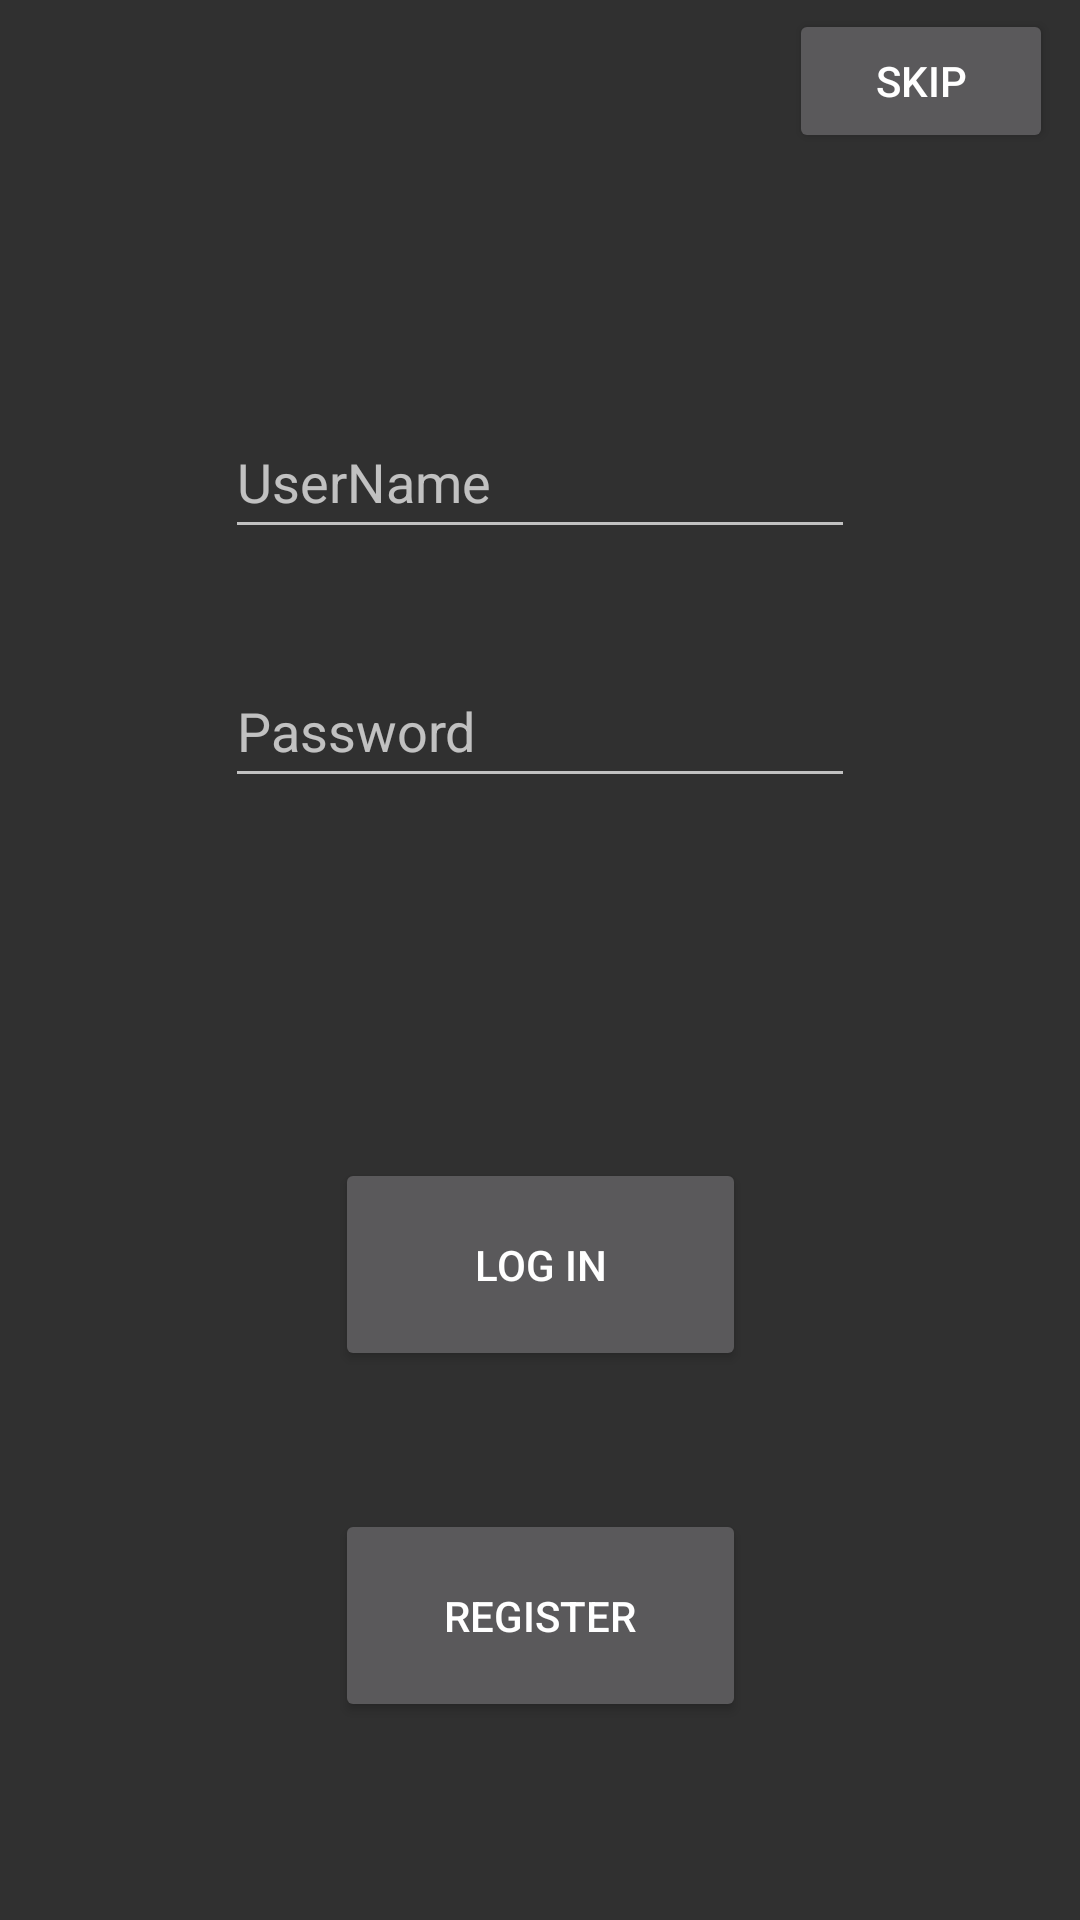

Android layout source for this screen:
<!-- AndroidManifest.xml: application theme Theme.Design.NoActionBar -->
<!-- res/layout/activity_login_screen.xml -->
<?xml version="1.0" encoding="utf-8"?>
<androidx.constraintlayout.widget.ConstraintLayout xmlns:android="http://schemas.android.com/apk/res/android"
    xmlns:app="http://schemas.android.com/apk/res-auto"
    xmlns:tools="http://schemas.android.com/tools"
    android:layout_width="match_parent"
    android:layout_height="match_parent"
    tools:context=".LoginScreen">

    <EditText
        android:id="@+id/edUserName"
        android:layout_width="wrap_content"
        android:layout_height="wrap_content"
        android:layout_marginTop="135dp"
        android:ems="10"
        android:hint="UserName"
        android:inputType="textPersonName"
        android:minHeight="48dp"
        app:layout_constraintEnd_toEndOf="parent"
        app:layout_constraintStart_toStartOf="parent"
        app:layout_constraintTop_toTopOf="parent" />

    <EditText
        android:id="@+id/edPwd"
        android:layout_width="wrap_content"
        android:layout_height="wrap_content"
        android:layout_marginTop="35dp"
        android:ems="10"
        android:hint="Password"
        android:inputType="textPassword"
        android:minHeight="48dp"
        app:layout_constraintEnd_toEndOf="parent"
        app:layout_constraintStart_toStartOf="parent"
        app:layout_constraintTop_toBottomOf="@+id/edUserName"
        tools:ignore="SpeakableTextPresentCheck,SpeakableTextPresentCheck" />

    <Button
        android:id="@+id/button"
        android:layout_width="137dp"
        android:layout_height="71dp"
        android:layout_marginTop="120dp"
        android:onClick="login"
        android:text="Log In"
        app:layout_constraintEnd_toEndOf="parent"
        app:layout_constraintStart_toStartOf="parent"
        app:layout_constraintTop_toBottomOf="@+id/edPwd" />

    <Button
        android:id="@+id/button2"
        android:layout_width="wrap_content"
        android:layout_height="wrap_content"
        android:layout_marginTop="3dp"
        android:layout_marginEnd="9dp"
        android:onClick="onClickNext"
        android:text="Skip"
        app:layout_constraintEnd_toEndOf="parent"
        app:layout_constraintTop_toTopOf="parent" />

    <Button
        android:id="@+id/button5"
        android:layout_width="137dp"
        android:layout_height="71dp"
        android:layout_marginTop="46dp"
        android:onClick="register"
        android:text="Register"
        app:layout_constraintEnd_toEndOf="parent"
        app:layout_constraintStart_toStartOf="parent"
        app:layout_constraintTop_toBottomOf="@+id/button" />

    <TextView
        android:id="@+id/tvError"
        android:layout_width="wrap_content"
        android:layout_height="wrap_content"
        android:layout_marginTop="30dp"
        android:text="No registrado"
        android:visibility="invisible"
        app:layout_constraintEnd_toEndOf="parent"
        app:layout_constraintStart_toStartOf="parent"
        app:layout_constraintTop_toBottomOf="@+id/edPwd" />

</androidx.constraintlayout.widget.ConstraintLayout>
<!-- resources referenced by this layout -->
<resources>

</resources>
